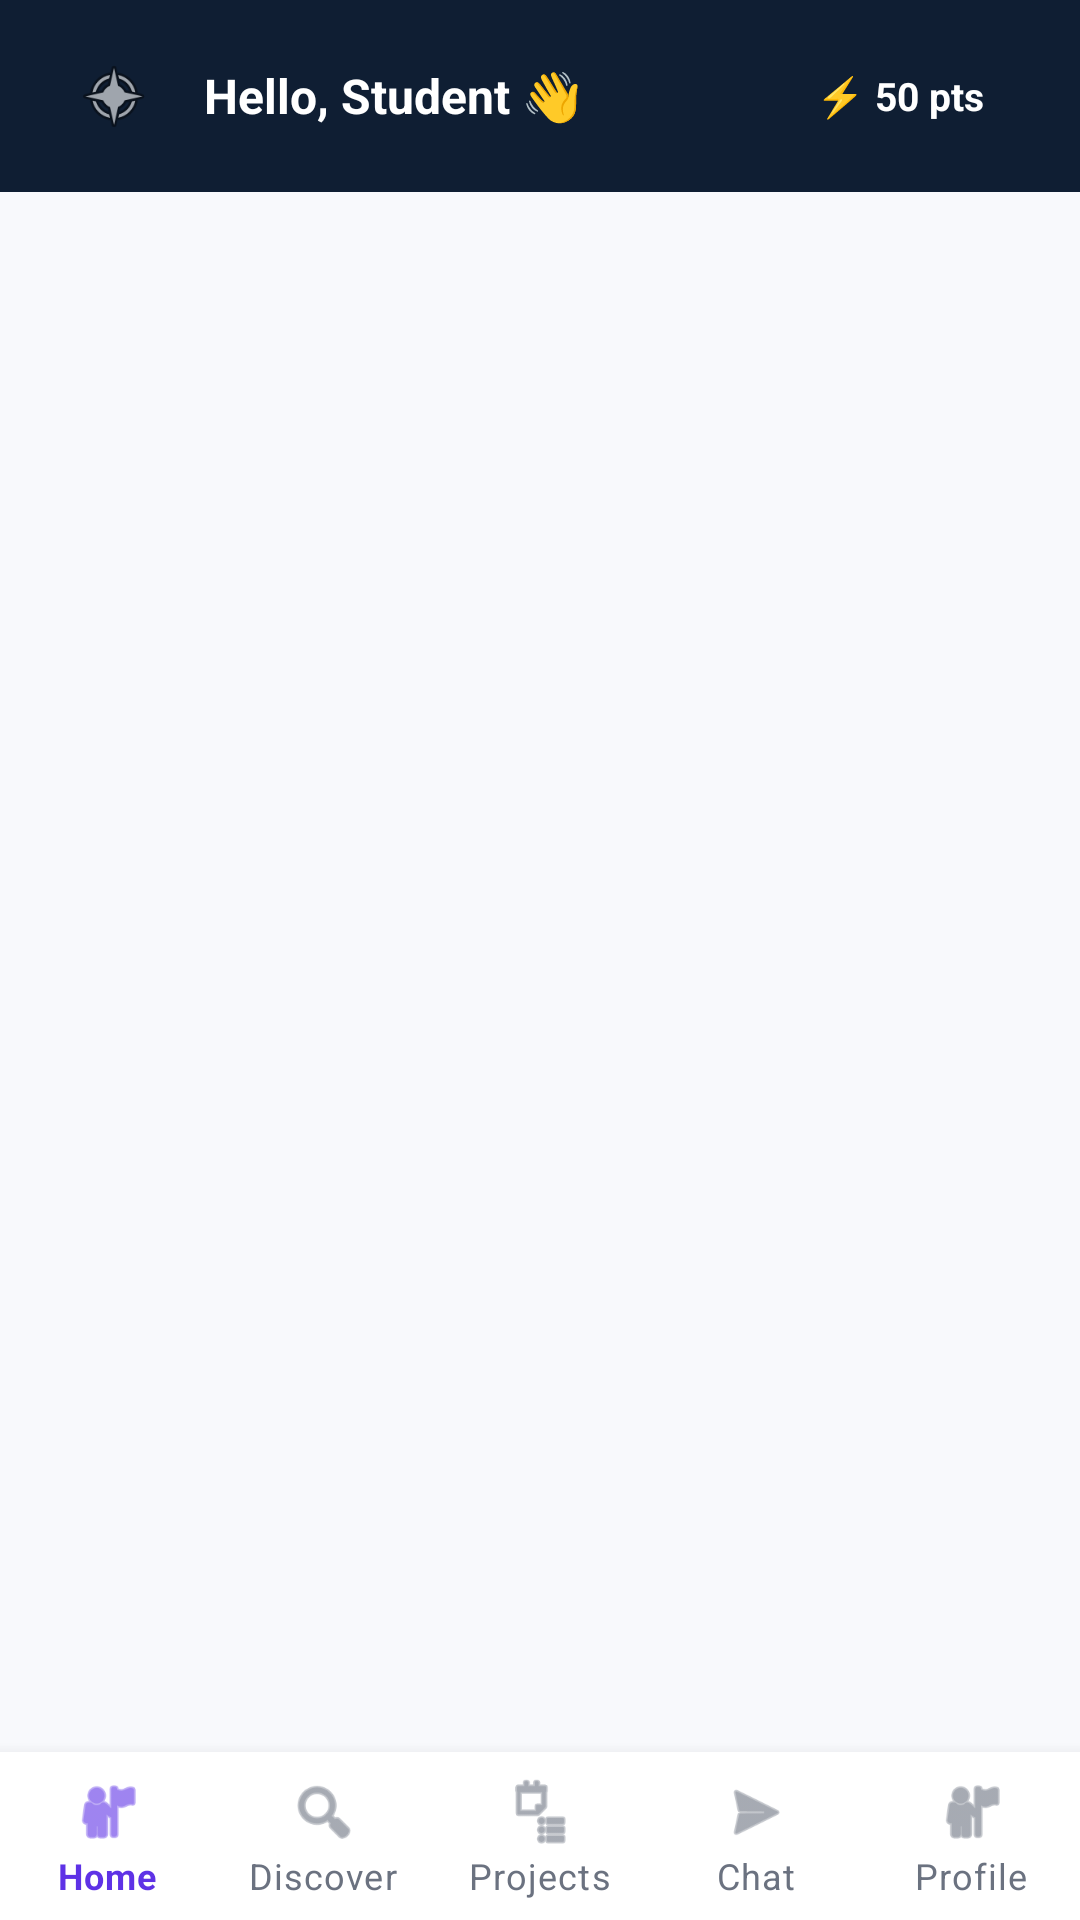

Here is an Android app screen rendered from its layout file. Give the layout XML and the strings, colors and styles it references.
<!-- AndroidManifest.xml: application theme Theme.PitchPerfect -->
<!-- res/layout/activity_home.xml -->
<?xml version="1.0" encoding="utf-8"?>
<LinearLayout xmlns:android="http://schemas.android.com/apk/res/android"
    xmlns:app="http://schemas.android.com/apk/res-auto"
    android:layout_width="match_parent"
    android:layout_height="match_parent"
    android:orientation="vertical"
    android:background="@color/bg_light">

    
    <LinearLayout
        android:layout_width="match_parent"
        android:layout_height="64dp"
        android:background="@color/navy"
        android:orientation="horizontal"
        android:gravity="center_vertical"
        android:paddingStart="20dp"
        android:paddingEnd="20dp">

        <ImageView
            android:layout_width="36dp"
            android:layout_height="36dp"
            android:background="@drawable/bg_logo_round"
            android:padding="5dp"
            android:src="@android:drawable/ic_menu_compass" />

        <TextView
            android:id="@+id/tvGreeting"
            android:layout_width="0dp"
            android:layout_height="wrap_content"
            android:layout_weight="1"
            android:layout_marginStart="12dp"
            android:text="Hello, Student 👋"
            android:textColor="@color/white"
            android:textSize="16sp"
            android:textStyle="bold" />

        <TextView
            android:id="@+id/tvPoints"
            android:layout_width="wrap_content"
            android:layout_height="wrap_content"
            android:background="@drawable/bg_points_pill"
            android:paddingStart="12dp"
            android:paddingEnd="12dp"
            android:paddingTop="6dp"
            android:paddingBottom="6dp"
            android:text="⚡ 50 pts"
            android:textColor="@color/white"
            android:textSize="13sp"
            android:textStyle="bold" />
    </LinearLayout>

    
    <FrameLayout
        android:id="@+id/fragmentContainer"
        android:layout_width="match_parent"
        android:layout_height="0dp"
        android:layout_weight="1" />

    
    <com.google.android.material.bottomnavigation.BottomNavigationView
        android:id="@+id/bottomNav"
        android:layout_width="match_parent"
        android:layout_height="wrap_content"
        android:background="@color/white"
        app:elevation="8dp"
        app:itemIconTint="@color/bottom_nav_tint"
        app:itemTextColor="@color/bottom_nav_tint"
        app:labelVisibilityMode="labeled"
        app:menu="@menu/bottom_nav_menu" />
</LinearLayout>
<!-- resources referenced by this layout -->
<resources>
  <color name="bg_light">#F8F9FC</color>
  <color name="navy">#0F1E33</color>
  <color name="white">#FFFFFF</color>
  <style name="Theme.PitchPerfect" parent="Theme.MaterialComponents.Light.NoActionBar">
          <item name="colorPrimary">@color/purple</item>
          <item name="colorPrimaryVariant">@color/purple_dark</item>
          <item name="colorOnPrimary">@color/white</item>
          <item name="colorSecondary">@color/navy</item>
          <item name="android:statusBarColor">@color/navy</item>
          <item name="android:windowLightStatusBar">false</item>
          <item name="android:windowBackground">@color/bg_light</item>
      </style>
  <color name="purple">#5E32E6</color>
  <color name="purple_dark">#4A28C0</color>
</resources>
